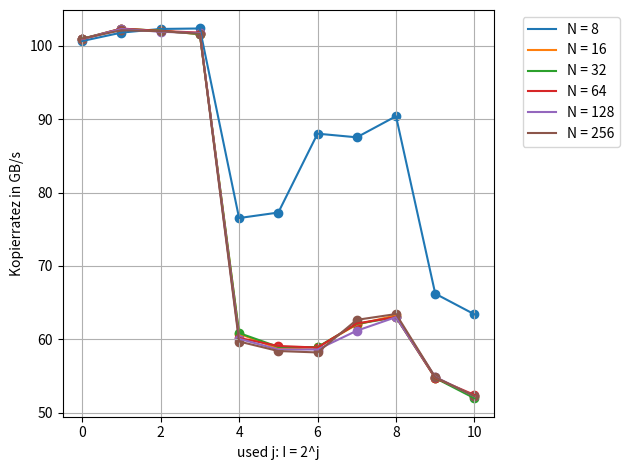

Recreate this plot in Python.
# -*- coding: utf-8 -*-
"""
Created on Sun May 21 19:21:45 2017

[redacted]
"""

import numpy as np
import matplotlib.pyplot as plt
from matplotlib import rcParams
rcParams.update({'figure.autolayout': True})

#size = np.multiply(np.arange(1,11), np.power(2, 27))
xaxis = np.arange(11)
#xaxis = np.power(2, np.arange(11))

#measuring results
#results = np.array((((0.106746,0.104668,0.10489,0.104837,0.104933,0.104948,0.105276,0.105029,0.106205,0.105911,0.105713),(0.106244,0.104583,0.104786,0.105092,0.105237,0.105229,0.105367,0.105552,0.105461,0.105755,0.106068),(0.106256,0.105768,0.105913,0.106022,0.105694,0.105389,0.105414,0.105654,0.105482,0.105533,0.106199)),((0.106261,0.104576,0.105031,0.105048,0.104926,0.104953,0.105273,0.105,0.106289,0.106128,0.105502),(0.106242,0.104583,0.104753,0.105066,0.105237,0.105225,0.105316,0.105581,0.105448,0.10574,0.106256),(0.106167,0.106138,0.105825,0.105865,0.10579,0.105358,0.105404,0.10574,0.105479,0.105511,0.10626)),((0.10627,0.104576,0.105084,0.105033,0.104914,0.104934,0.105245,0.105047,0.106413,0.106007,0.105549),(0.106182,0.10464,0.104792,0.105036,0.105185,0.105134,0.105326,0.105586,0.105435,0.10549,0.1064),(10e42,10e42,10e42,10e42,10e42,10e42,10e42,10e42,10e42,10e42,10e42))))
#divide by 10 because we measured 10 times
results = np.array(((1.06516,1.05452,1.05057,1.0496,1.40464,1.39162,1.23364,1.24742,1.18536,1.62449,1.69809),(1.06291,1.04996,1.05246,1.05919,1.79268,1.85162,1.85053,1.7851,1.73691,1.99201,2.06566),(1.06276,1.04949,1.05261,1.05877,1.78955,1.84553,1.84328,1.77581,1.73797,1.99218,2.06544),(1.06267,1.04973,1.05277,1.05632,1.79984,1.83404,1.84495,1.78174,1.7441,1.98933,2.06127),(1.06272,1.04933,1.05373,1.05776,1.80341,1.83628,1.84873,1.79428,1.7372,1.98974,2.06452),(1.06217,1.05037,1.05314,1.05584,1.81128,1.84992,1.86603,1.7736,1.73609,1.98816,2.07347)))
                
results = np.array(((1.06699,1.05495,1.04982,1.04917,1.40308,1.38947,1.21991,1.22684,1.18785,1.62129,1.69329),(1.06405,1.0497,1.05239,1.05704,1.76645,1.8281,1.82236,1.7311,1.69699,1.96012,2.05597),(1.06364,1.0495,1.05234,1.05708,1.76412,1.82057,1.82145,1.72886,1.70387,1.96154,2.06535),(1.06419,1.04925,1.05268,1.05494,1.78364,1.81673,1.82338,1.72719,1.70305,1.96132,2.04785),(1.06418,1.04977,1.05378,1.05557,1.78705,1.83151,1.83161,1.75486,1.70348,1.95618,2.05511),(1.06342,1.05165,1.05294,1.05657,1.79825,1.83801,1.84416,1.71352,1.69217,1.95749,2.0542)))
                                                                                                                                                
results = np.divide(results, 100)

#divide by the size
resgbs= np.divide(np.power(2,30), results);

resgbs= np.divide(resgbs, 1e9)
#resgbs= resgbs *2

sbpltNbmr = 1
rubbish, sbplts = plt.subplots(sbpltNbmr)
for plotNumber in range(0, 1):
    for N in range(0, np.shape(results)[0]):#
    
        
       if results[N, 0] <= 10e30: 
            sbplts.plot(xaxis, resgbs[N,:], label = "N = " + str((2 ** N) * 8))
            sbplts.scatter(xaxis, resgbs[N,:])#, s = 2)
#plt.axis.Tick
    sbplts.grid()
    sbplts.legend(bbox_to_anchor=(1.05,1), loc = 2)
plt.xlabel("used j: I = 2^j")
plt.ylabel("Kopierratez in GB/s")
plt.savefig('fig.svg', format='svg', bbox_inches='tight')